100-way image classification set "100_whole_foods" from GitHub (PaingLinHtike/Nutrify); label vocabulary: almonds, apple, apricot fruit, asparagus, avocado, bacon, bagel, banana, beef meat, beetroot, bell pepper, black beans, blackberries, blueberries, bread, broccoli, brown rice, butter, cabbage, cantaloupe melon, carrots, cashews, cauliflower, celery, cheddar cheese, cherries, chia seeds, chicken breast, chicken thigh, chicken wings, chickpeas, coconut, cod fish, corn, crab, cucumber, dates fruit, duck breast, egg, eggplant, figs fruit, garlic, grapefruit, grapes, green beans, ham, honey, kidney beans, kiwi fruit, lamb chop, lentils, lettuce, lobster, mango fruit, milk, mozzarella cheese, mushrooms, noodles, oats, onion, orange fruit, papaya fruit, pasta, peach fruit, peanut butter, peanuts, pear fruit, peas, pineapple, pistachios, plum fruit, pomegranate, popcorn, pork chop, potato, pumpkin, pumpkin seeds, radish, raspberries, rice, salmon fish, sardines, sesame seeds, shrimp, soybeans, spinach, squid, strawberries, sunflower seeds, sweet potato, tilapia fish, tofu, tomato, tuna fish, turkey breast, turnip, walnuts, watermelon, yogurt, zucchini.

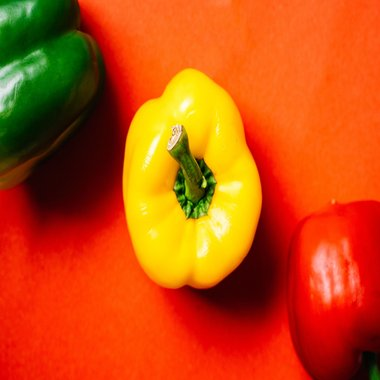
Label: bell pepper

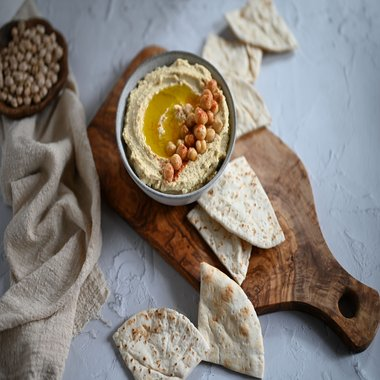
Label: chickpeas

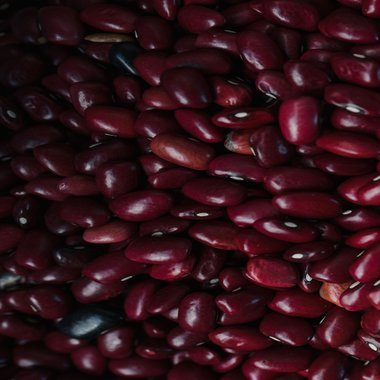
Label: kidney beans

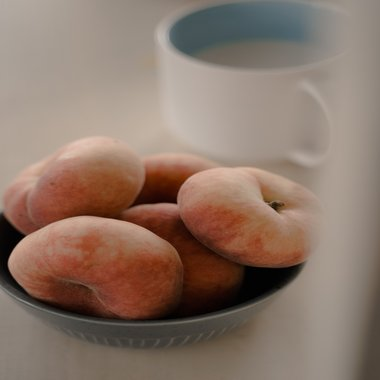
Label: peach fruit

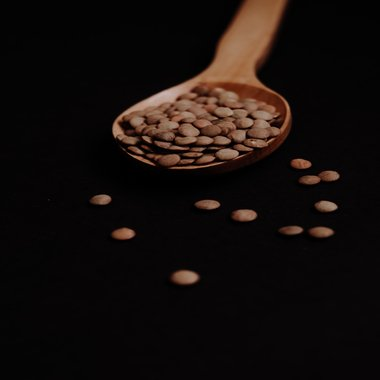
Label: lentils

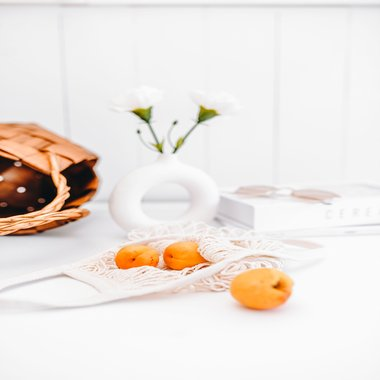
Label: apricot fruit
